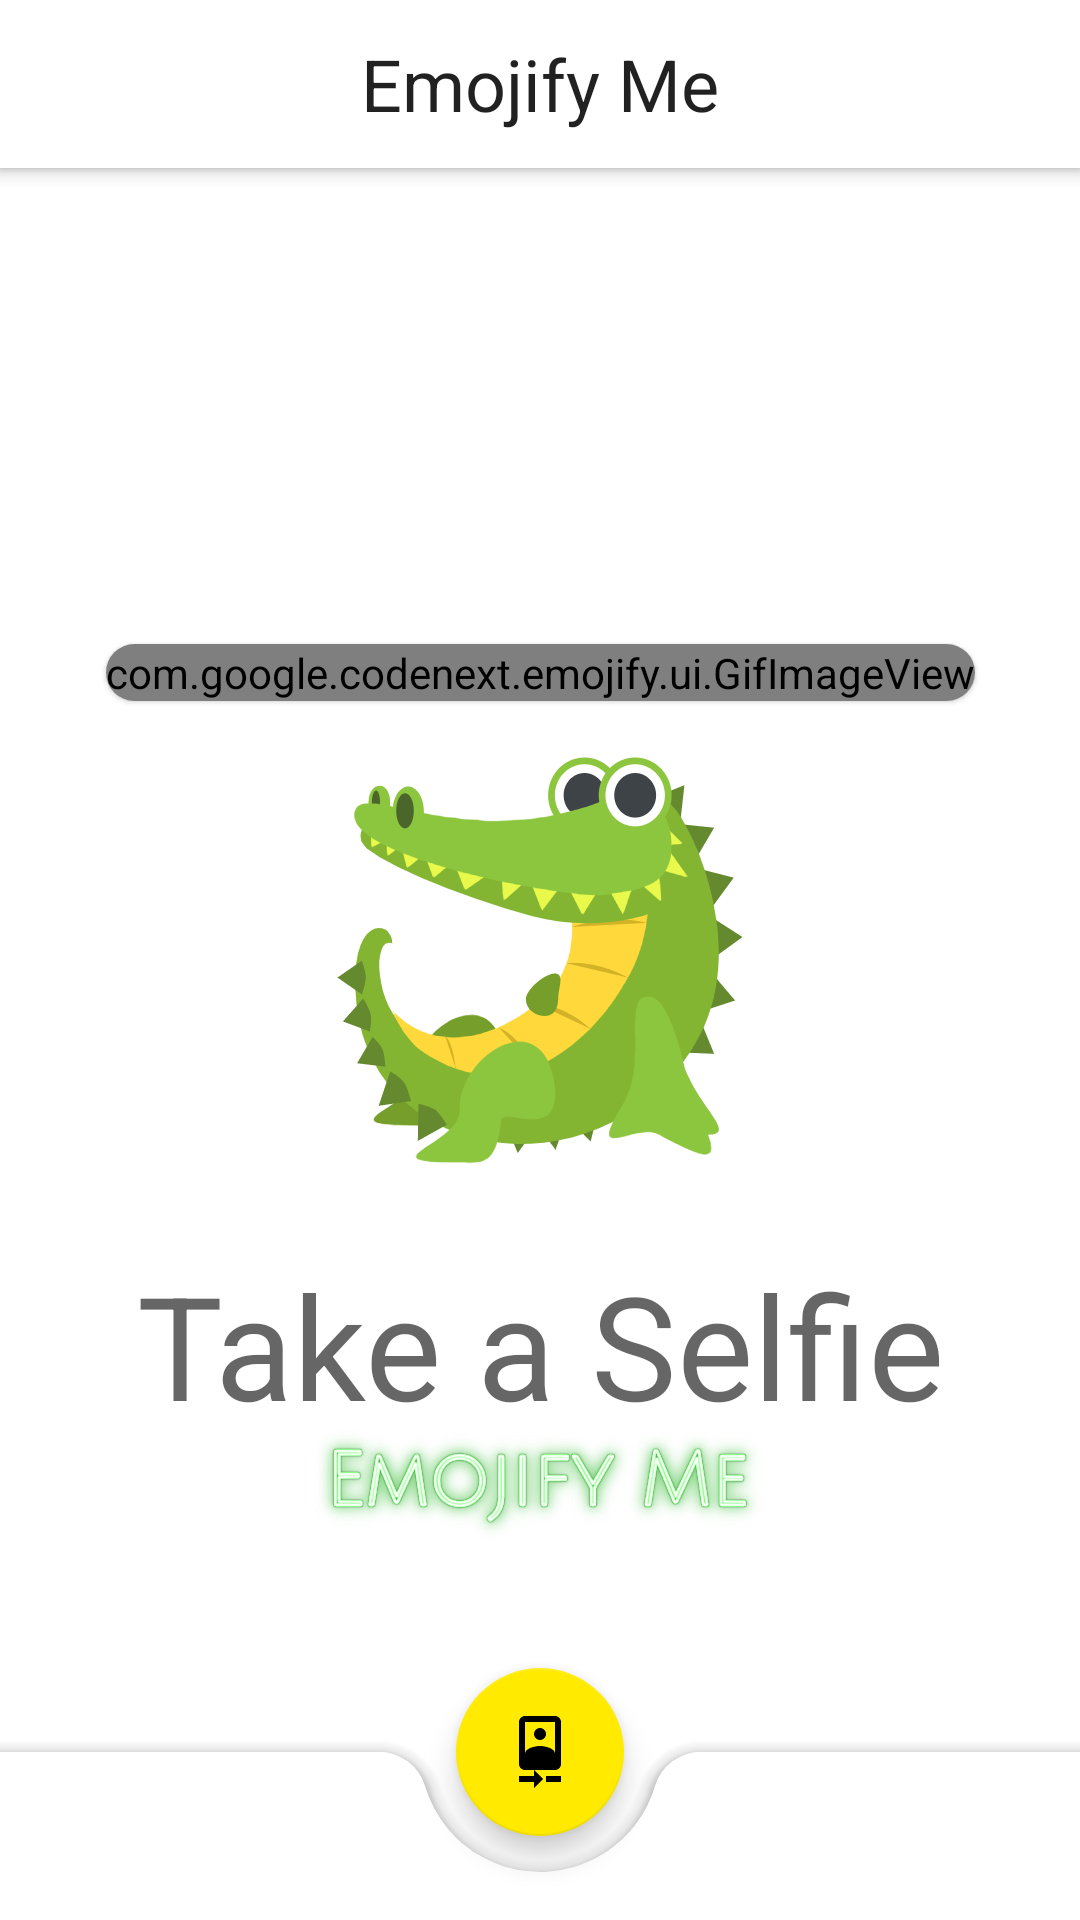

Layout XML and referenced resources for this Android screen:
<!-- AndroidManifest.xml: application theme MyTheme.MainActivity.Launcher -->
<!-- res/layout/home_fragment.xml -->
<?xml version="1.0" encoding="utf-8"?>
<androidx.coordinatorlayout.widget.CoordinatorLayout xmlns:android="http://schemas.android.com/apk/res/android"
    xmlns:app="http://schemas.android.com/apk/res-auto"
    xmlns:tools="http://schemas.android.com/tools"
    android:id="@+id/main"
    android:layout_width="match_parent"
    android:layout_height="match_parent"
    tools:context=".ui.HomeFragment">

    <com.google.android.material.appbar.AppBarLayout
        android:layout_width="match_parent"
        android:layout_height="wrap_content"
        android:fitsSystemWindows="true">

        <com.google.android.material.appbar.MaterialToolbar
            style="@style/Widget.MaterialComponents.Toolbar.Surface"
            android:id="@+id/toolbar"
            android:layout_width="match_parent"
            android:layout_height="wrap_content"
            android:elevation="@dimen/design_appbar_elevation">

            <TextView
                android:layout_width="wrap_content"
                android:layout_height="wrap_content"
                android:text="@string/home_title"
                style="@style/TextAppearance.MaterialComponents.Headline5"
                android:layout_gravity="center"
                android:textAlignment="center"/>

        </com.google.android.material.appbar.MaterialToolbar>

    </com.google.android.material.appbar.AppBarLayout>

    <include layout="@layout/home_content"/>

    <com.google.android.material.bottomappbar.BottomAppBar
        android:id="@+id/bottomAppBar"
        android:layout_width="match_parent"
        android:layout_height="wrap_content"
        app:fabCradleRoundedCornerRadius="16dp"
        app:fabCradleMargin="12dp"
        android:layout_gravity="bottom" />

    <com.google.android.material.floatingactionbutton.FloatingActionButton
        android:id="@+id/fab_emojify"
        android:layout_width="wrap_content"
        android:layout_height="wrap_content"
        android:contentDescription="@string/ic_camera_front_fab_button_content_description"
        app:layout_anchor="@id/bottomAppBar"
        app:srcCompat="@drawable/ic_camera_front_white_24dp"/>

</androidx.coordinatorlayout.widget.CoordinatorLayout>
<!-- res/layout/home_content.xml (included above) -->
<?xml version="1.0" encoding="utf-8"?>
<androidx.constraintlayout.widget.ConstraintLayout xmlns:android="http://schemas.android.com/apk/res/android"
    xmlns:app="http://schemas.android.com/apk/res-auto"
    android:layout_width="match_parent"
    android:layout_height="match_parent">

    <androidx.constraintlayout.widget.Guideline
        android:id="@+id/guideline_banner"
        android:layout_width="wrap_content"
        android:layout_height="wrap_content"
        android:orientation="horizontal"
        app:layout_constraintGuide_percent="0.35" />

    <com.google.android.material.card.MaterialCardView
        android:layout_width="wrap_content"
        android:layout_height="wrap_content"
        android:layout_margin="24dp"
        app:layout_constraintBottom_toBottomOf="@+id/guideline_banner"
        app:layout_constraintEnd_toEndOf="parent"
        app:layout_constraintStart_toStartOf="parent"
        app:layout_constraintTop_toTopOf="@+id/guideline_banner">

        <com.google.codenext.emojify.ui.GifImageView
            android:id="@+id/gif_image_view"
            android:layout_width="wrap_content"
            android:layout_height="wrap_content"
            android:layout_centerInParent="true" />

    </com.google.android.material.card.MaterialCardView>


    <androidx.constraintlayout.widget.Guideline
        android:id="@+id/guideline_title"
        android:layout_width="wrap_content"
        android:layout_height="wrap_content"
        android:orientation="horizontal"
        app:layout_constraintGuide_percent="0.70" />

    <TextView
        style="@style/TextAppearance.MaterialComponents.Headline3"
        android:layout_width="wrap_content"
        android:layout_height="wrap_content"
        android:text="@string/home_fab_title"
        app:layout_constraintBottom_toBottomOf="@+id/guideline_title"
        app:layout_constraintEnd_toEndOf="parent"
        app:layout_constraintStart_toStartOf="parent"
        app:layout_constraintTop_toTopOf="@+id/guideline_title" />


</androidx.constraintlayout.widget.ConstraintLayout>
<!-- resources referenced by this layout -->
<resources>
  <string name="home_fab_title">Take a Selfie</string>
  <string name="home_title">Emojify Me</string>
  <string name="ic_camera_front_fab_button_content_description">Take a Selfie</string>
  <style name="MyTheme.MainActivity.Launcher" parent="Base.MyTheme">
          <item name="android:windowBackground">@drawable/splashscreen</item>
      </style>
  <color name="color_primary">#43a047</color>
  <color name="color_primary_variant">#00701a</color>
  <color name="color_secondary">#ffea00</color>
  <color name="color_secondary_variant">#c7b800</color>
  <color name="color_background">#ffffff</color>
  <color name="color_surface">#ffffff</color>
  <color name="color_error">#f4511e</color>
  <color name="color_on_primary">#ffffff</color>
  <color name="color_on_secondary">#000000</color>
  <color name="color_on_background">#000000</color>
  <color name="color_on_surface">#000000</color>
  <color name="color_on_error">#ffffff</color>
  <style name="TextAppearance.MyTheme.Headline1" parent="TextAppearance.MaterialComponents.Headline1">
          <item name="fontFamily">@font/pacifico_regular</item>
      </style>
  <style name="TextAppearance.MyTheme.Headline2" parent="TextAppearance.MaterialComponents.Headline2">
          <item name="fontFamily">@font/happymonkey_regular</item>
      </style>
  <style name="TextAppearance.MyTheme.Headline3" parent="TextAppearance.MaterialComponents.Headline3">
          <item name="fontFamily">@font/googlesans</item>
      </style>
  <style name="TextAppearance.MyTheme.Headline4" parent="TextAppearance.MaterialComponents.Headline4">
          <item name="fontFamily">@font/comfortaa_regular</item>
      </style>
  <style name="TextAppearance.MyTheme.Headline5" parent="TextAppearance.MaterialComponents.Headline5">
          <item name="fontFamily">@font/happymonkey_regular</item>
      </style>
  <style name="TextAppearance.MyTheme.Headline6" parent="TextAppearance.MaterialComponents.Headline6">
          <item name="fontFamily">@font/comfortaa_regular</item>
      </style>
  <style name="TextAppearance.MyTheme.Subtitle1" parent="TextAppearance.MaterialComponents.Subtitle1">
          <item name="fontFamily">@font/googlesans</item>
      </style>
  <style name="TextAppearance.MyTheme.Subtitle2" parent="TextAppearance.MaterialComponents.Subtitle2">
          <item name="fontFamily">@font/comfortaa_regular</item>
      </style>
  <style name="TextAppearance.MyTheme.Body1" parent="TextAppearance.MaterialComponents.Body1">
          <item name="fontFamily">@font/googlesans</item>
      </style>
  <style name="TextAppearance.MyTheme.Body2" parent="TextAppearance.MaterialComponents.Body2">
          <item name="fontFamily">@font/googlesans</item>
      </style>
  <style name="TextAppearance.MyTheme.Button" parent="TextAppearance.MaterialComponents.Button">
          <item name="fontFamily">@font/googlesans</item>
      </style>
  <style name="TextAppearance.MyTheme.Caption" parent="TextAppearance.MaterialComponents.Caption">
          <item name="fontFamily">@font/googlesans</item>
      </style>
  <style name="TextAppearance.MyTheme.Overline" parent="TextAppearance.MaterialComponents.Overline">
          <item name="fontFamily">@font/googlesans</item>
      </style>
  <style name="ShapeAppearance.MyTheme.SmallComponent" parent="ShapeAppearance.MaterialComponents.SmallComponent">
          <item name="cornerFamily">rounded</item>
          <item name="cornerSize">16dp</item>
      </style>
  <style name="ShapeAppearance.MyTheme.MediumComponent" parent="ShapeAppearance.MaterialComponents.MediumComponent">
          <item name="cornerFamily">rounded</item>
          <item name="cornerSize">16dp</item>
      </style>
  <style name="ShapeAppearance.MyTheme.LargeComponent" parent="ShapeAppearance.MaterialComponents.LargeComponent">
          <item name="cornerFamily">rounded</item>
          <item name="cornerSize">16dp</item>
      </style>
</resources>
